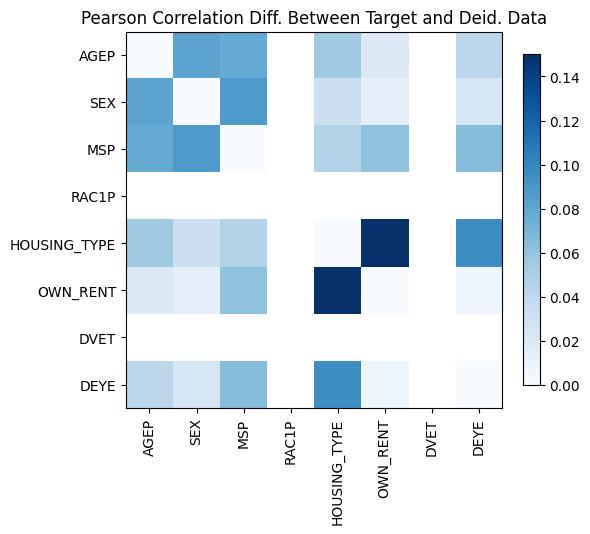

Data behind this chart, as committed beside it:
, AGEP, SEX, MSP, RAC1P, HOUSING_TYPE, OWN_RENT, DVET, DEYE
AGEP, 4.440892098500626e-16, -0.0819, -0.07768, , -0.05521, -0.01981, , 0.04172
SEX, -0.0819, 0.0, -0.08815, , 0.03265, -0.01376, , -0.02385
MSP, -0.07768, -0.08815, 0.0, , -0.0468, -0.06144, , 0.06454
RAC1P, , , , , , , , 
HOUSING_TYPE, -0.05521, 0.03265, -0.0468, , 3.47499806707674e-14, 0.1673, , 0.09625
OWN_RENT, -0.01981, -0.01376, -0.06144, , 0.1673, -2.220446049250313e-16, , 0.006172
DVET, , , , , , , , 
DEYE, 0.04172, -0.02385, 0.06454, , 0.09625, 0.006172, , -4.440892098500626e-16
